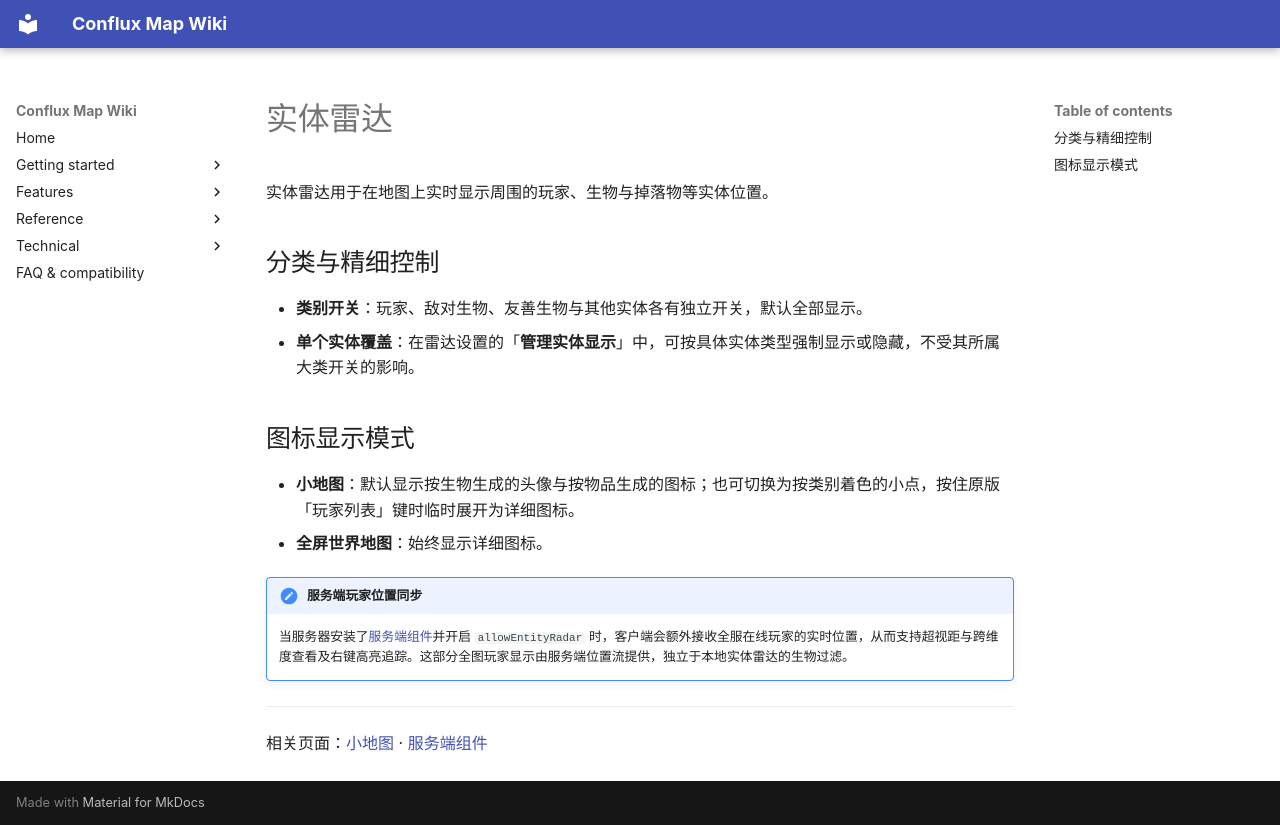

repository: Conflux-Union/conflux-map · page: zh/features/entity-radar/index.html · generator: mkdocs

---
title: 实体雷达
---

# 实体雷达

实体雷达用于在地图上实时显示周围的玩家、生物与掉落物等实体位置。

## 分类与精细控制

- **类别开关**：玩家、敌对生物、友善生物与其他实体各有独立开关，默认全部显示。
- **单个实体覆盖**：在雷达设置的「**管理实体显示**」中，可按具体实体类型强制显示或隐藏，不受其所属大类开关的影响。

## 图标显示模式

- **小地图**：默认显示按生物生成的头像与按物品生成的图标；也可切换为按类别着色的小点，按住原版「玩家列表」键时临时展开为详细图标。
- **全屏世界地图**：始终显示详细图标。

!!! note "服务端玩家位置同步"
    当服务器安装了[服务端组件](../technical/server-companion.md)并开启 `allowEntityRadar` 时，客户端会额外接收全服在线玩家的实时位置，从而支持超视距与跨维度查看及右键高亮追踪。这部分全图玩家显示由服务端位置流提供，独立于本地实体雷达的生物过滤。

---

相关页面：[小地图](minimap.md) · [服务端组件](../technical/server-companion.md)
